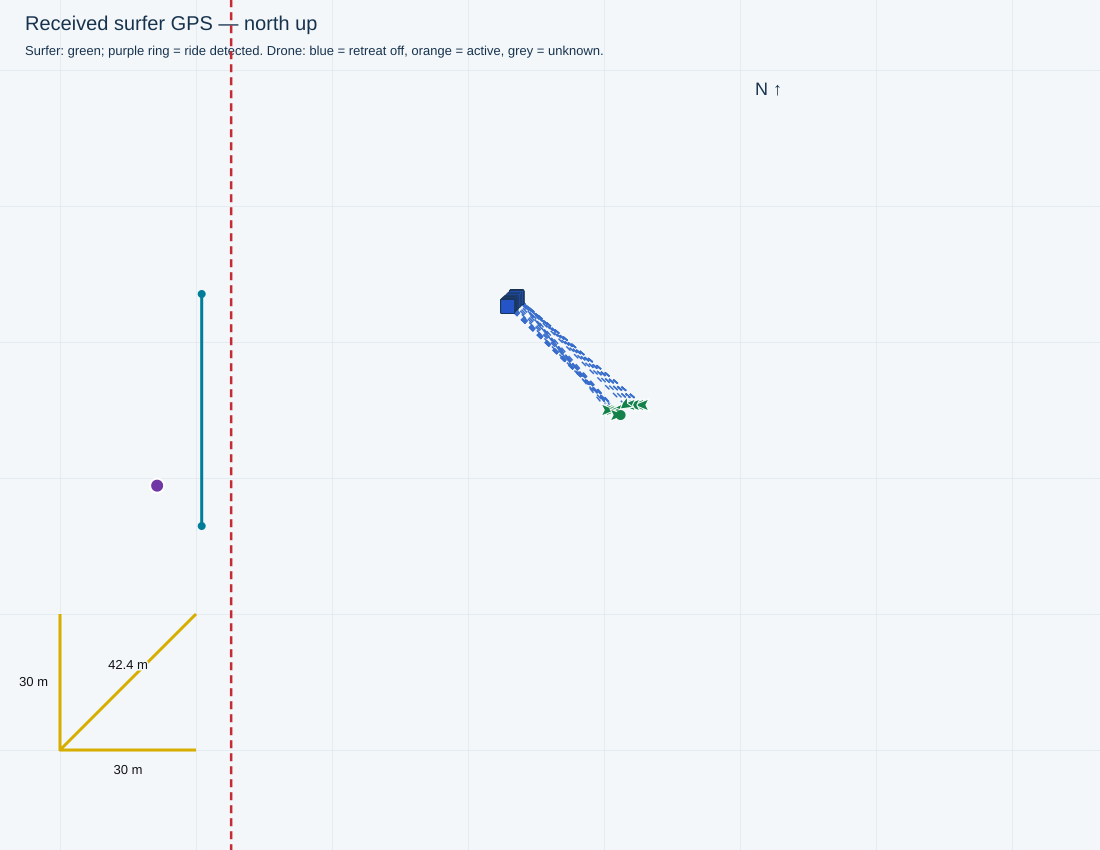

The table this chart was drawn from, first rows:
receivedTimestamp, sequence, latitude, longitude, accepted, senderMs, session, rssi, snr, sourceFile, sourceLine, droneStatus, firstWaveRideTimeMs, waveRideStartTimesMs, minimumDistanceMetres, filmingSeparationMetres, retreatStartedSincePreviousPacket, retreatStartTimestamps, retreatActive, retreatStateTimestamp, waveRiding, rideStateTimestamp, rideStateSourceLine, seawardBearingDeg
2026-11-04T17:34:59.510+10:00, 11833, -27.95, 153.4, True, 6217691, , -87, 12.0, C:\Users\gildo\temp\0411test\logs\cam3_f…, 28748, {'aiming': {'state': 'AIMING', 'reason':…, 1793773249013, [1793777485614, 1793777665863, 179377794…, 28.0, 34.0, False, , False, 2026-11-04T17:34:59.495+10:00, False, 2026-11-04T17:34:59.495+10:00, 28744, 90.0
2026-11-04T17:35:00.009+10:00, 11834, -27.95, 153.4, True, 6218191, , -84, 12.0, C:\Users\gildo\temp\0411test\logs\cam3_f…, 28773, {'aiming': {'state': 'AIMING', 'reason':…, 1793773249013, [1793777485614, 1793777665863, 179377794…, 28.0, 34.0, False, , False, 2026-11-04T17:34:59.920+10:00, False, 2026-11-04T17:34:59.920+10:00, 28769, 90.0
2026-11-04T17:35:00.506+10:00, 11835, -27.95, 153.4, True, 6218691, , -87, 12.0, C:\Users\gildo\temp\0411test\logs\cam3_f…, 28803, {'aiming': {'state': 'AIMING', 'reason':…, 1793773249013, [1793777485614, 1793777665863, 179377794…, 28.0, 34.0, False, , False, 2026-11-04T17:35:00.443+10:00, False, 2026-11-04T17:35:00.443+10:00, 28799, 90.0
2026-11-04T17:35:01.005+10:00, 11836, -27.95, 153.4, True, 6219191, , -97, 11.0, C:\Users\gildo\temp\0411test\logs\cam3_f…, 28833, {'aiming': {'state': 'AIMING', 'reason':…, 1793773249013, [1793777485614, 1793777665863, 179377794…, 28.0, 34.0, False, , False, 2026-11-04T17:35:00.967+10:00, False, 2026-11-04T17:35:00.967+10:00, 28829, 90.0
2026-11-04T17:35:01.509+10:00, 11837, -27.95, 153.4, True, 6219691, , -83, 12.0, C:\Users\gildo\temp\0411test\logs\cam3_f…, 28863, {'aiming': {'state': 'AIMING', 'reason':…, 1793773249013, [1793777485614, 1793777665863, 179377794…, 28.0, 34.0, False, , False, 2026-11-04T17:35:01.492+10:00, False, 2026-11-04T17:35:01.492+10:00, 28859, 90.0
2026-11-04T17:35:02.006+10:00, 11838, -27.95, 153.4, True, 6220191, , -92, 11.0, C:\Users\gildo\temp\0411test\logs\cam3_f…, 28889, {'aiming': {'state': 'AIMING', 'reason':…, 1793773249013, [1793777485614, 1793777665863, 179377794…, 28.0, 34.0, False, , False, 2026-11-04T17:35:01.913+10:00, False, 2026-11-04T17:35:01.913+10:00, 28885, 90.0
2026-11-04T17:35:02.505+10:00, 11839, -27.95, 153.4, True, 6220691, , -75, 12.0, C:\Users\gildo\temp\0411test\logs\cam3_f…, 28919, {'aiming': {'state': 'AIMING', 'reason':…, 1793773249013, [1793777485614, 1793777665863, 179377794…, 28.0, 34.0, False, , False, 2026-11-04T17:35:02.437+10:00, False, 2026-11-04T17:35:02.437+10:00, 28915, 90.0
2026-11-04T17:35:03.383+10:00, 11840, -27.95, 153.4, True, 6221191, , -76, 12.0, C:\Users\gildo\temp\0411test\logs\cam3_f…, 28971, {'aiming': {'state': 'AIMING', 'reason':…, 1793773249013, [1793777485614, 1793777665863, 179377794…, 28.0, 34.0, False, , False, 2026-11-04T17:35:03.373+10:00, False, 2026-11-04T17:35:03.373+10:00, 28965, 90.0
2026-11-04T17:35:03.750+10:00, 11841, -27.95, 153.4, True, 6221931, , -70, 12.0, C:\Users\gildo\temp\0411test\logs\cam3_f…, 28989, {'aiming': {'state': 'AIMING', 'reason':…, 1793773249013, [1793777485614, 1793777665863, 179377794…, 28.0, 34.0, False, , False, 2026-11-04T17:35:03.690+10:00, False, 2026-11-04T17:35:03.690+10:00, 28985, 90.0
2026-11-04T17:35:04.247+10:00, 11842, -27.95, 153.4, True, 6222431, , -76, 12.0, C:\Users\gildo\temp\0411test\logs\cam3_f…, 29019, {'aiming': {'state': 'AIMING', 'reason':…, 1793773249013, [1793777485614, 1793777665863, 179377794…, 28.0, 34.0, False, , False, 2026-11-04T17:35:04.217+10:00, False, 2026-11-04T17:35:04.217+10:00, 29015, 90.0
2026-11-04T17:35:04.746+10:00, 11843, -27.95, 153.4, True, 6222931, , -76, 12.0, C:\Users\gildo\temp\0411test\logs\cam3_f…, 29044, {'aiming': {'state': 'AIMING', 'reason':…, 1793773249013, [1793777485614, 1793777665863, 179377794…, 28.0, 34.0, False, , False, 2026-11-04T17:35:04.646+10:00, False, 2026-11-04T17:35:04.646+10:00, 29040, 90.0
2026-11-04T17:35:05.249+10:00, 11844, -27.95, 153.4, True, 6223431, , -98, 10.0, C:\Users\gildo\temp\0411test\logs\cam3_f…, 29074, {'aiming': {'state': 'AIMING', 'reason':…, 1793773249013, [1793777485614, 1793777665863, 179377794…, 28.0, 34.0, False, , False, 2026-11-04T17:35:05.167+10:00, False, 2026-11-04T17:35:05.167+10:00, 29070, 90.0
2026-11-04T17:35:05.748+10:00, 11845, -27.95, 153.4, True, 6223931, , -101, 7.0, C:\Users\gildo\temp\0411test\logs\cam3_f…, 29104, {'aiming': {'state': 'AIMING', 'reason':…, 1793773249013, [1793777485614, 1793777665863, 179377794…, 28.0, 34.0, False, , False, 2026-11-04T17:35:05.690+10:00, False, 2026-11-04T17:35:05.690+10:00, 29100, 90.0
2026-11-04T17:35:06.249+10:00, 11846, -27.95, 153.4, True, 6224431, , -83, 12.0, C:\Users\gildo\temp\0411test\logs\cam3_f…, 29134, {'aiming': {'state': 'AIMING', 'reason':…, 1793773249013, [1793777485614, 1793777665863, 179377794…, 28.0, 34.0, False, , False, 2026-11-04T17:35:06.220+10:00, False, 2026-11-04T17:35:06.220+10:00, 29130, 90.0
2026-11-04T17:35:06.748+10:00, 11847, -27.95, 153.4, True, 6224931, , -79, 12.0, C:\Users\gildo\temp\0411test\logs\cam3_f…, 29164, {'aiming': {'state': 'AIMING', 'reason':…, 1793773249013, [1793777485614, 1793777665863, 179377794…, 28.0, 34.0, False, , False, 2026-11-04T17:35:06.743+10:00, False, 2026-11-04T17:35:06.743+10:00, 29160, 90.0
2026-11-04T17:35:07.245+10:00, 11848, -27.95, 153.4, True, 6225431, , -95, 11.0, C:\Users\gildo\temp\0411test\logs\cam3_f…, 29190, {'aiming': {'state': 'AIMING', 'reason':…, 1793773249013, [1793777485614, 1793777665863, 179377794…, 28.0, 34.0, False, , False, 2026-11-04T17:35:07.169+10:00, False, 2026-11-04T17:35:07.169+10:00, 29186, 90.0
2026-11-04T17:35:07.745+10:00, 11849, -27.95, 153.4, True, 6225931, , -92, 9.0, C:\Users\gildo\temp\0411test\logs\cam3_f…, 29222, {'aiming': {'state': 'AIMING', 'reason':…, 1793773249013, [1793777485614, 1793777665863, 179377794…, 28.0, 34.0, False, , False, 2026-11-04T17:35:07.693+10:00, False, 2026-11-04T17:35:07.693+10:00, 29218, 90.0
2026-11-04T17:35:08.623+10:00, 11850, -27.95, 153.4, True, 6226431, , -110, -3.0, C:\Users\gildo\temp\0411test\logs\cam3_f…, 29267, {'aiming': {'state': 'AIMING', 'reason':…, 1793773249013, [1793777485614, 1793777665863, 179377794…, 28.0, 34.0, False, , False, 2026-11-04T17:35:08.533+10:00, False, 2026-11-04T17:35:08.533+10:00, 29263, 90.0
2026-11-04T17:35:08.989+10:00, 11851, -27.95, 153.4, True, 6227172, , -87, 11.0, C:\Users\gildo\temp\0411test\logs\cam3_f…, 29292, {'aiming': {'state': 'AIMING', 'reason':…, 1793773249013, [1793777485614, 1793777665863, 179377794…, 28.0, 34.0, False, , False, 2026-11-04T17:35:08.958+10:00, False, 2026-11-04T17:35:08.958+10:00, 29288, 90.0
2026-11-04T17:35:09.490+10:00, 11852, -27.95, 153.4, True, 6227672, , -93, 11.0, C:\Users\gildo\temp\0411test\logs\cam3_f…, 29322, {'aiming': {'state': 'AIMING', 'reason':…, 1793773249013, [1793777485614, 1793777665863, 179377794…, 28.0, 34.0, False, , False, 2026-11-04T17:35:09.489+10:00, False, 2026-11-04T17:35:09.489+10:00, 29318, 90.0
2026-11-04T17:35:09.988+10:00, 11853, -27.95, 153.4, True, 6228172, , -88, 11.0, C:\Users\gildo\temp\0411test\logs\cam3_f…, 29347, {'aiming': {'state': 'AIMING', 'reason':…, 1793773249013, [1793777485614, 1793777665863, 179377794…, 28.0, 34.0, False, , False, 2026-11-04T17:35:09.916+10:00, False, 2026-11-04T17:35:09.916+10:00, 29343, 90.0
2026-11-04T17:35:10.489+10:00, 11854, -27.95, 153.4, True, 6228672, , -81, 12.0, C:\Users\gildo\temp\0411test\logs\cam3_f…, 29377, {'aiming': {'state': 'AIMING', 'reason':…, 1793773249013, [1793777485614, 1793777665863, 179377794…, 28.0, 34.0, False, , False, 2026-11-04T17:35:10.443+10:00, False, 2026-11-04T17:35:10.443+10:00, 29373, 90.0
2026-11-04T17:35:10.988+10:00, 11855, -27.95, 153.4, True, 6229172, , -80, 12.0, C:\Users\gildo\temp\0411test\logs\cam3_f…, 29407, {'aiming': {'state': 'AIMING', 'reason':…, 1793773249013, [1793777485614, 1793777665863, 179377794…, 28.0, 34.0, False, , False, 2026-11-04T17:35:10.970+10:00, False, 2026-11-04T17:35:10.969+10:00, 29403, 90.0
2026-11-04T17:35:11.487+10:00, 11856, -27.95, 153.4, True, 6229672, , -77, 12.0, C:\Users\gildo\temp\0411test\logs\cam3_f…, 29432, {'aiming': {'state': 'AIMING', 'reason':…, 1793773249013, [1793777485614, 1793777665863, 179377794…, 28.0, 34.0, False, , False, 2026-11-04T17:35:11.387+10:00, False, 2026-11-04T17:35:11.387+10:00, 29428, 90.0
2026-11-04T17:35:11.992+10:00, 11857, -27.95, 153.4, True, 6230172, , -80, 12.0, C:\Users\gildo\temp\0411test\logs\cam3_f…, 29462, {'aiming': {'state': 'AIMING', 'reason':…, 1793773249013, [1793777485614, 1793777665863, 179377794…, 28.0, 34.0, False, , False, 2026-11-04T17:35:11.928+10:00, False, 2026-11-04T17:35:11.928+10:00, 29458, 90.0
2026-11-04T17:35:12.488+10:00, 11858, -27.95, 153.4, True, 6230672, , -80, 12.0, C:\Users\gildo\temp\0411test\logs\cam3_f…, 29493, {'aiming': {'state': 'AIMING', 'reason':…, 1793773249013, [1793777485614, 1793777665863, 179377794…, 28.0, 34.0, False, , False, 2026-11-04T17:35:12.460+10:00, False, 2026-11-04T17:35:12.460+10:00, 29489, 90.0
2026-11-04T17:35:12.990+10:00, 11859, -27.95, 153.4, True, 6231172, , -80, 12.0, C:\Users\gildo\temp\0411test\logs\cam3_f…, 29526, {'aiming': {'state': 'AIMING', 'reason':…, 1793773249013, [1793777485614, 1793777665863, 179377794…, 28.0, 34.0, False, , False, 2026-11-04T17:35:12.984+10:00, False, 2026-11-04T17:35:12.984+10:00, 29522, 90.0
2026-11-04T17:35:13.862+10:00, 11860, -27.95, 153.4, True, 6231672, , -83, 12.0, C:\Users\gildo\temp\0411test\logs\cam3_f…, 29571, {'aiming': {'state': 'AIMING', 'reason':…, 1793773249013, [1793777485614, 1793777665863, 179377794…, 28.0, 34.0, False, , False, 2026-11-04T17:35:13.819+10:00, False, 2026-11-04T17:35:13.819+10:00, 29567, 90.0
2026-11-04T17:35:14.226+10:00, 11861, -27.95, 153.4, True, 6232412, , -85, 12.0, C:\Users\gildo\temp\0411test\logs\cam3_f…, 29591, {'aiming': {'state': 'AIMING', 'reason':…, 1793773249013, [1793777485614, 1793777665863, 179377794…, 28.0, 34.0, False, , False, 2026-11-04T17:35:14.138+10:00, False, 2026-11-04T17:35:14.138+10:00, 29587, 90.0
2026-11-04T17:35:14.731+10:00, 11862, -27.95, 153.4, True, 6232912, , -84, 11.0, C:\Users\gildo\temp\0411test\logs\cam3_f…, 29621, {'aiming': {'state': 'AIMING', 'reason':…, 1793773249013, [1793777485614, 1793777665863, 179377794…, 28.0, 34.0, False, , False, 2026-11-04T17:35:14.659+10:00, False, 2026-11-04T17:35:14.659+10:00, 29617, 90.0
2026-11-04T17:35:15.230+10:00, 11863, -27.95, 153.4, True, 6233412, , -80, 12.0, C:\Users\gildo\temp\0411test\logs\cam3_f…, 29651, {'aiming': {'state': 'AIMING', 'reason':…, 1793773249013, [1793777485614, 1793777665863, 179377794…, 28.0, 34.0, False, , False, 2026-11-04T17:35:15.184+10:00, False, 2026-11-04T17:35:15.183+10:00, 29647, 90.0
